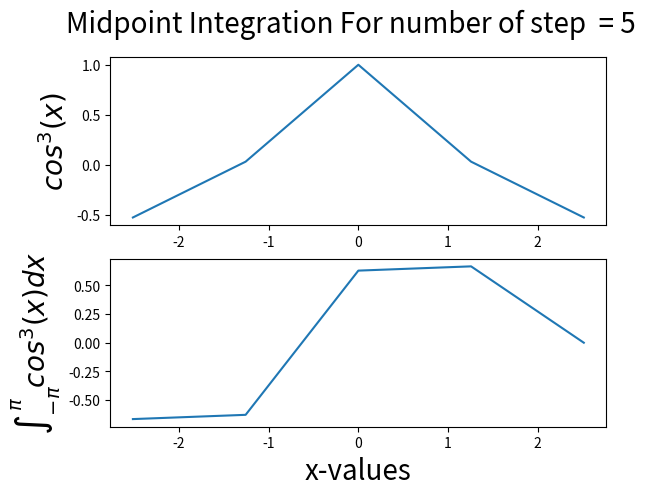
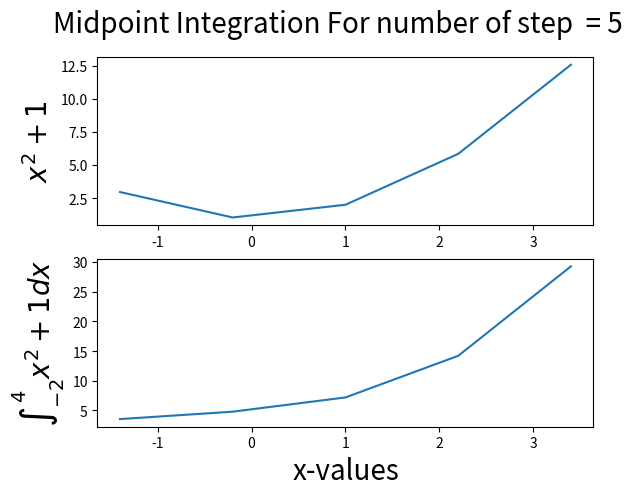
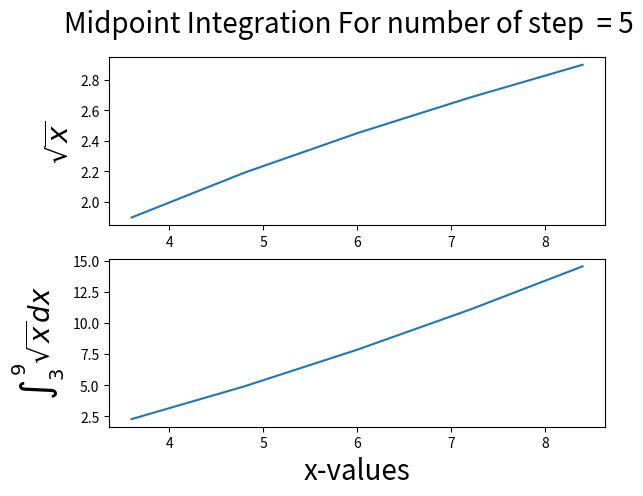
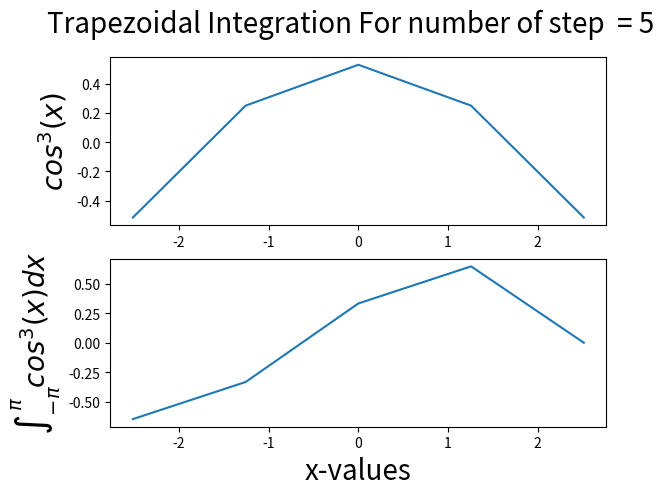
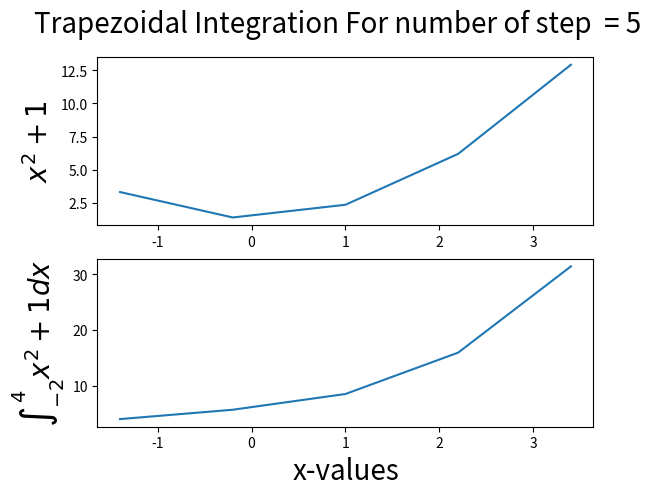
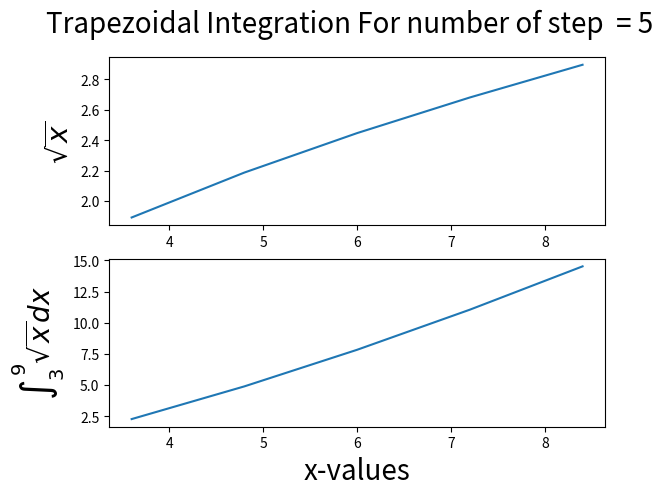
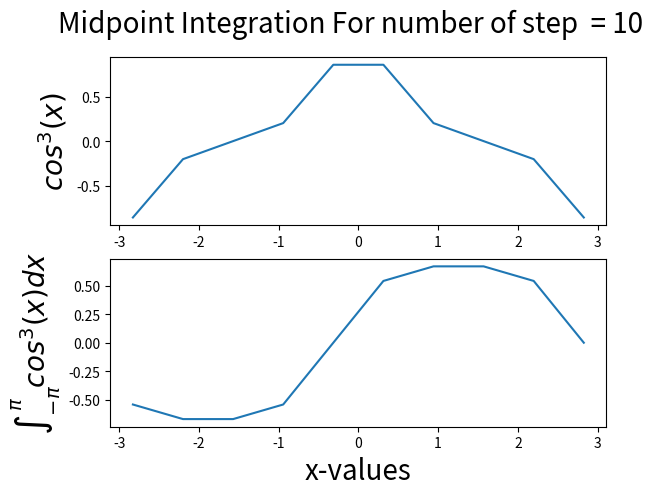
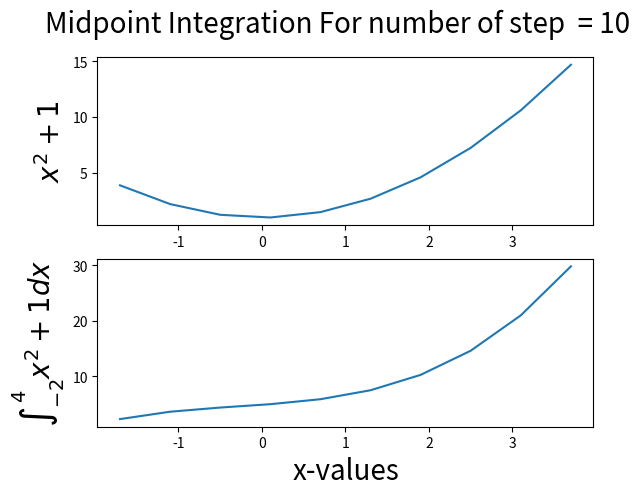
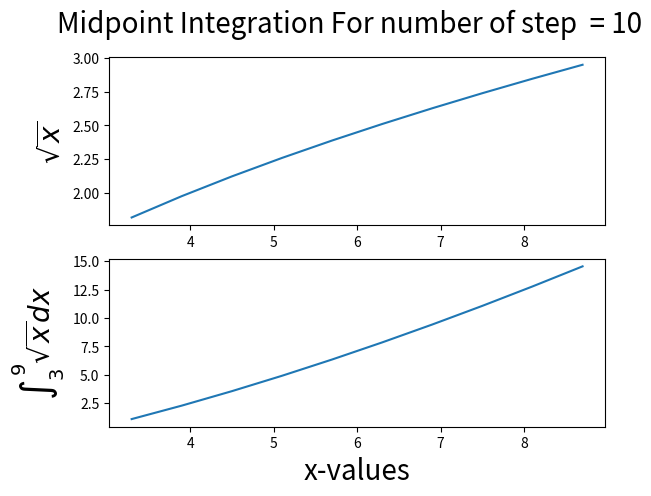
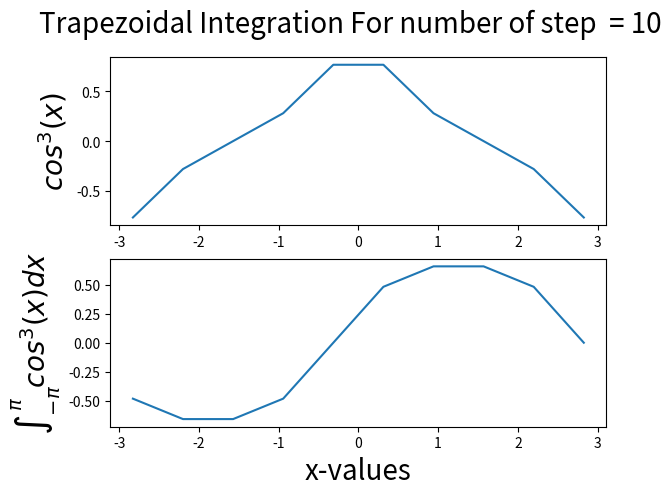
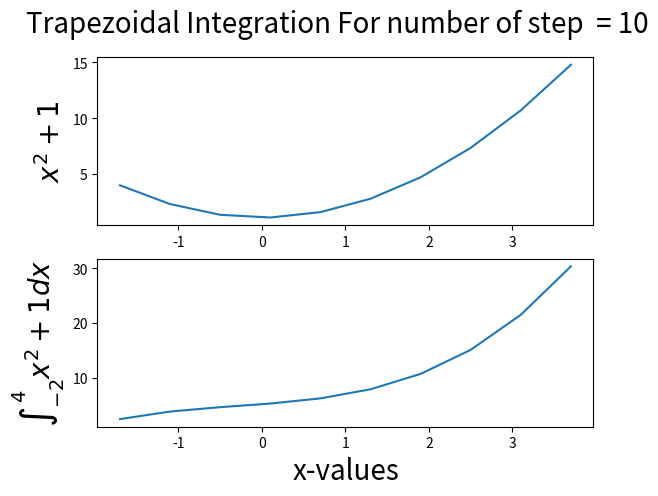
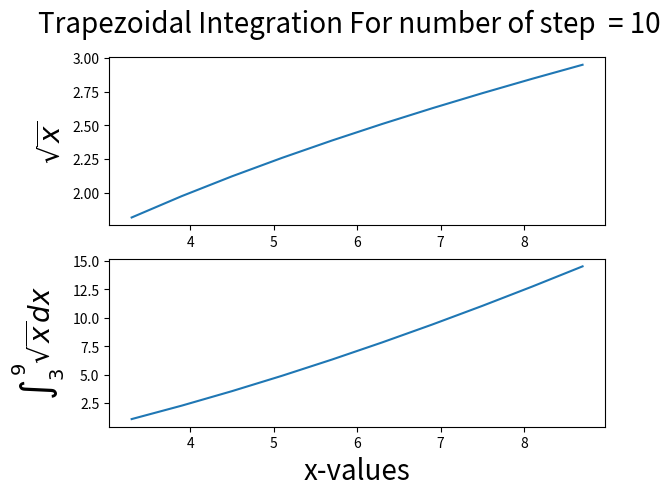
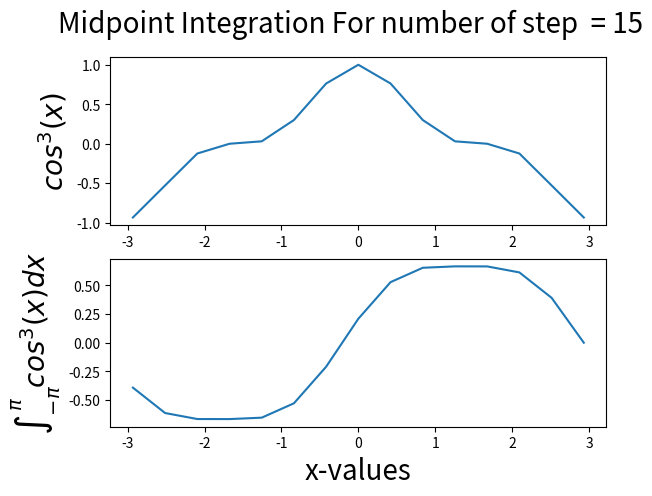
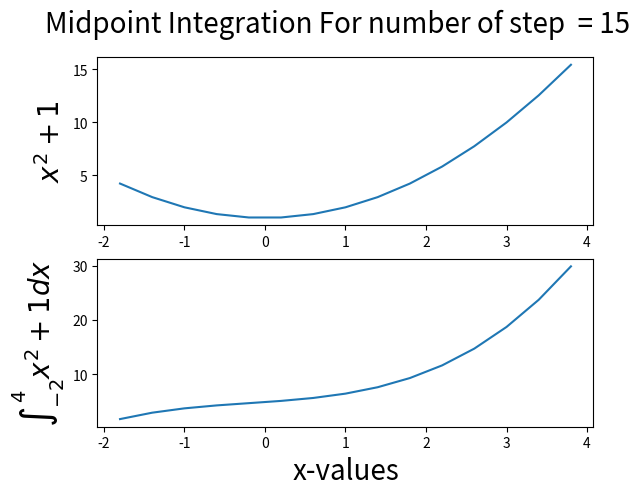
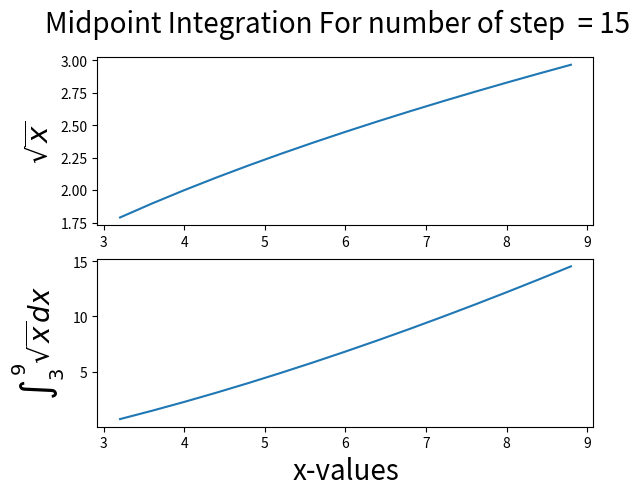
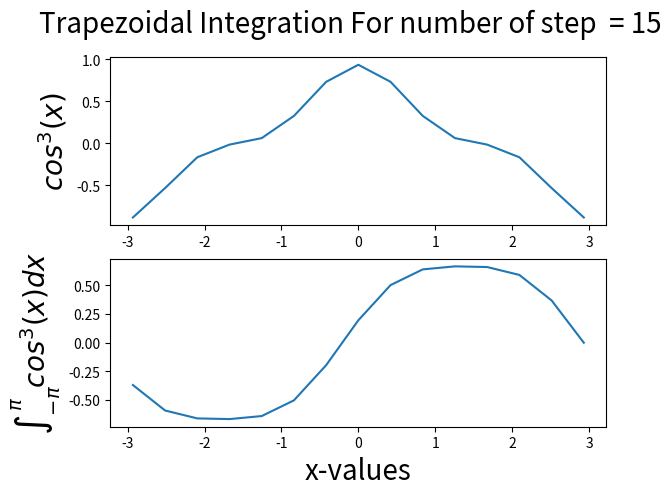

Python code for these plots, in order:
from matplotlib.pyplot import *
from numpy import *


# Defining the function for integration
def function(x):  # Function of activity 1
    y = cos(x)**3
    y1 = x**2 + 1
    y2 = sqrt(x)
    return y , y1,y2
def acceleration(t): # Function for activity 2
    if 0<t<5:
        return 0
    elif 5<t<10:
        return 5
    elif 10<t<15:
        return 0
    elif 15<t<20:
        return -5
    elif 20<t<25:
        return 0


rcParams['figure.max_open_warning'] = 50  # This code is to add large number of graph output
# This two arrays are for giving different label to the particular graph
y1label=['$cos^3(x)$','$x^2 + 1$','$\\sqrt{x}$']
int_ylabel = ['$\\int_{-\\pi}^{\\pi}cos^3(x) dx$','$\\int_{-2}^{4}x^2 + 1 dx$','$\\int_{3}^{9}\\sqrt{x} dx$']


# Defining Function For plotting Midpoint Numerical Integration Method
def Midpoint(z,n):
    l = 0
    print('number of steps '+str(n))
    while l<len(data):
        n = n
        a ,b =z[l]
        dx = (b-a)/n
        i = 0
        sum = 0
        x,f,int_f = [],[],[]
        while i < n:
            mid = a + (i+1/2)*dx
            x.append(mid)
            f.append(function(mid)[l])
            sum = sum + dx*function(mid)[l]
            int_f.append(sum)
            i+=1
        figure()
        subplot(2,1,1)
        plot(x,f)
        ylabel(y1label[l],fontsize=20)
        subplot(2,1,2)
        plot(x,int_f)
        ylabel(int_ylabel[l],fontsize=20)
        xlabel('x-values',fontsize=20)
        suptitle('Midpoint Integration For number of step  = ' + str(n), fontsize=20)
        print(abs(round(sum,4)))
        l+=1



# defining Function For plotting Trapezoidal Numerical Integration Method
def Tra(z,n):
    l = 0
    print('number of steps '+str(n))
    while l<len(z):
        n = n
        a , b = z[l]
        dx = (b-a)/n
        sum = 0
        x, f, int_f = [], [], []
        i = 0
        while i < n :
            x1 = a + i*dx
            x2 = x1 + dx
            sum = sum + dx*((function(x1)[l]+function(x2)[l])/2)
            x.append((x1+x2)/2)
            f.append(((function(x1)[l]+function(x2)[l])/2))
            int_f.append(sum)
            i+=1
        figure()
        subplot(2,1,1)
        plot(x,f)
        ylabel(y1label[l],fontsize=20)
        subplot(2,1,2)
        plot(x,int_f)
        ylabel(int_ylabel[l],fontsize=20)
        xlabel('x-values',fontsize=20)
        suptitle('Trapezoidal Integration For number of step  = ' + str(n), fontsize=20)
        print(abs(round(sum,4)))
        l+=1

# Creating a Loop for taking different step numbers
h = [5,10,15,20,50]
data = [[-pi,pi],[-2,4],[3,9]]
k=0
while k < len(h):
    print()
    print()
    print('Midpoint Method')
    Midpoint(data,h[k])
    print('Trapezoidal Method')
    Tra(data,h[k])
    k+=1

# Code for Solving The acceleration Problem
n = 5000
a, b = 0,25
dx = (b - a) / n
i = 0
sum = 0
s1 = 0
x, f, int_f,d= [], [], [],[]
while i < n:
    mid = a + (i + 1 / 2) * dx
    x.append(mid)
    f.append(acceleration(mid))
    sum = sum + dx * acceleration(mid)
    s1 = s1 + dx*sum
    d.append(s1)
    int_f.append(sum)
    i += 1
figure()
subplot(3, 1, 1)
plot(x, f)
ylabel('acceleration',fontsize=18,labelpad=10)
subplot(3, 1, 2)
plot(x, int_f)
ylabel('velocity',fontsize=18,labelpad=10)
subplot(3,1,3)
ylabel('displacement',fontsize=18,labelpad=2)
plot(x,d)
xlabel('Time',fontsize=25)

show()